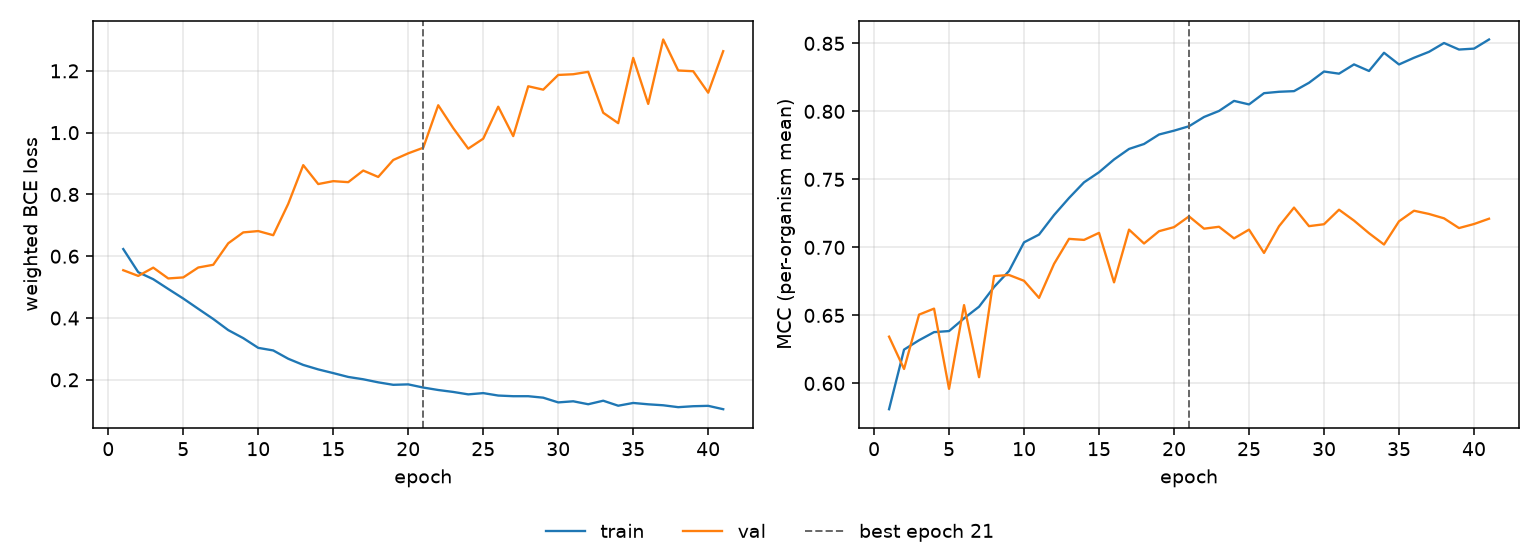

Values plotted in this chart, from the file beside it:
epoch, tr_loss, vl_loss, tr_mcc, vl_mcc, is_best
1, 0.6233, 0.5548, 0.581, 0.6344, False
2, 0.5483, 0.5363, 0.6249, 0.6106, False
3, 0.5256, 0.5631, 0.6317, 0.6506, False
4, 0.4941, 0.5281, 0.6377, 0.655, False
5, 0.4631, 0.5315, 0.6385, 0.596, False
6, 0.4298, 0.5635, 0.6478, 0.6576, False
7, 0.3969, 0.5724, 0.6564, 0.6046, False
8, 0.3609, 0.6419, 0.6709, 0.6789, False
9, 0.3349, 0.6772, 0.6827, 0.6797, False
10, 0.3034, 0.6815, 0.7037, 0.6754, False
11, 0.2951, 0.6681, 0.7094, 0.6629, False
12, 0.2682, 0.7696, 0.7238, 0.6879, False
13, 0.2482, 0.8949, 0.7363, 0.7063, False
14, 0.2337, 0.8336, 0.7478, 0.7055, False
15, 0.2218, 0.843, 0.7553, 0.7107, False
16, 0.2093, 0.8398, 0.7646, 0.6743, False
17, 0.2018, 0.8774, 0.7724, 0.7131, False
18, 0.1918, 0.8567, 0.776, 0.7029, False
19, 0.1838, 0.9115, 0.783, 0.7119, False
20, 0.1853, 0.9331, 0.7858, 0.7149, False
21, 0.175, 0.9511, 0.7891, 0.7228, True
22, 0.167, 1.089, 0.7959, 0.7138, False
23, 0.1608, 1.015, 0.8003, 0.7152, False
24, 0.1529, 0.9483, 0.8077, 0.7066, False
25, 0.157, 0.9805, 0.8051, 0.7131, False
26, 0.1491, 1.084, 0.8134, 0.6959, False
27, 0.147, 0.9888, 0.8144, 0.7155, False
28, 0.147, 1.15, 0.8149, 0.7292, False
29, 0.1422, 1.139, 0.821, 0.7156, False
30, 0.1269, 1.187, 0.8293, 0.717, False
31, 0.1305, 1.189, 0.8277, 0.7277, False
32, 0.121, 1.197, 0.8345, 0.7197, False
33, 0.1324, 1.064, 0.8297, 0.7104, False
34, 0.1162, 1.031, 0.8431, 0.7021, False
35, 0.1251, 1.242, 0.8345, 0.7192, False
36, 0.1208, 1.093, 0.8394, 0.727, False
37, 0.1176, 1.302, 0.8438, 0.7246, False
38, 0.1115, 1.201, 0.8503, 0.7214, False
39, 0.1145, 1.199, 0.8455, 0.7142, False
40, 0.1158, 1.129, 0.8461, 0.7172, False
41, 0.1049, 1.264, 0.8528, 0.7211, False
